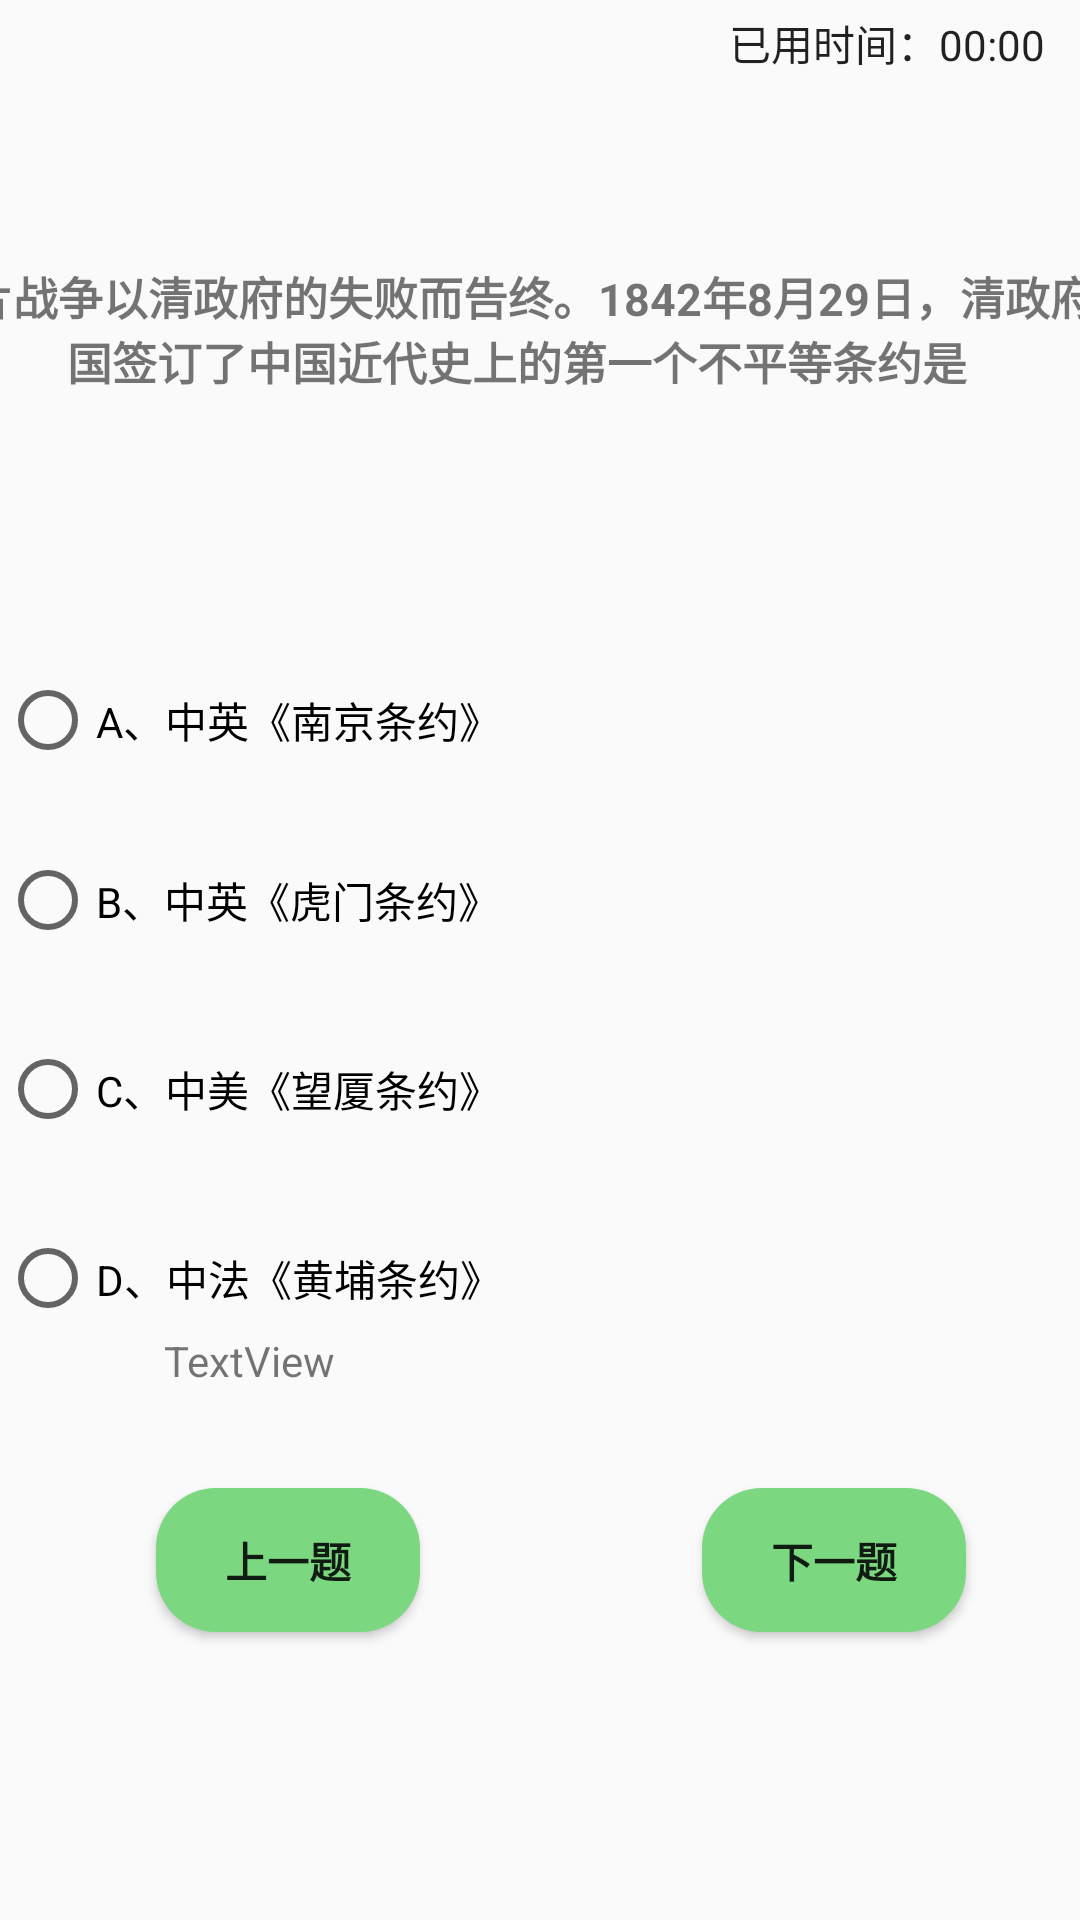

Here is an Android app screen rendered from its layout file. Give the layout XML and the strings, colors and styles it references.
<!-- AndroidManifest.xml: application theme Theme.Titi -->
<!-- res/layout/questionjiemian1.xml -->
<?xml version="1.0" encoding="utf-8"?>
<androidx.constraintlayout.widget.ConstraintLayout xmlns:android="http://schemas.android.com/apk/res/android"
    xmlns:app="http://schemas.android.com/apk/res-auto"
    xmlns:tools="http://schemas.android.com/tools"
    android:layout_width="match_parent"
    android:layout_height="match_parent">

    <Chronometer
        android:id="@+id/chronometer"
        android:layout_width="117dp"
        android:layout_height="81dp"
        android:layout_marginTop="4dp"
        android:format="已用时间：%s"
        app:layout_constraintEnd_toEndOf="parent"
        app:layout_constraintHorizontal_bias="1.0"
        app:layout_constraintStart_toStartOf="parent"
        app:layout_constraintTop_toTopOf="parent"></Chronometer>

    <Button
        android:id="@+id/button2"
        android:layout_width="wrap_content"
        android:layout_height="wrap_content"
        android:layout_marginTop="20dp"
        android:text="下一题"
        android:textStyle="bold"
        android:background="@drawable/background3"
        app:layout_constraintEnd_toEndOf="@+id/radio"
        app:layout_constraintHorizontal_bias="0.505"
        app:layout_constraintStart_toEndOf="@+id/button3"
        app:layout_constraintTop_toBottomOf="@+id/textView3" />

    <Button
        android:id="@+id/button3"
        android:layout_width="wrap_content"
        android:layout_height="wrap_content"
        android:layout_marginStart="52dp"
        android:layout_marginTop="20dp"
        android:background="@drawable/background3"
        android:textStyle="bold"
        android:text="上一题"
        app:layout_constraintStart_toStartOf="@+id/radio"
        app:layout_constraintTop_toBottomOf="@+id/textView3" />

    <TextView
        android:id="@+id/textView2"
        android:layout_width="413dp"
        android:layout_height="106dp"
        android:layout_marginTop="88dp"
        android:text="鸦片战争以清政府的失败而告终。1842年8月29日，清政府与英
        国签订了中国近代史上的第一个不平等条约是"
        android:textStyle="bold"
        android:textSize="15dp"

        app:layout_constraintEnd_toEndOf="parent"
        app:layout_constraintHorizontal_bias="0.492"
        app:layout_constraintStart_toStartOf="parent"
        app:layout_constraintTop_toTopOf="parent" />

    <TextView
        android:id="@+id/textView3"
        android:layout_width="305dp"
        android:layout_height="32dp"
        android:text="TextView"
        app:layout_constraintEnd_toEndOf="@+id/radio"
        app:layout_constraintStart_toStartOf="@+id/radio"
        app:layout_constraintTop_toBottomOf="@+id/radio" />

    <RadioGroup
        android:id="@+id/radio"
        android:layout_width="414dp"
        android:layout_height="248dp"
        app:layout_constraintBottom_toBottomOf="parent"
        app:layout_constraintStart_toStartOf="parent"
        app:layout_constraintTop_toTopOf="parent">

        <androidx.constraintlayout.widget.ConstraintLayout
            android:layout_width="match_parent"
            android:layout_height="match_parent"
            android:orientation="vertical">

            <RadioButton
                android:id="@+id/radioButton"
                android:layout_width="392dp"
                android:layout_height="55dp"
                android:text="A、中英《南京条约》"
                app:layout_constraintBottom_toBottomOf="parent"
                app:layout_constraintEnd_toEndOf="parent"
                app:layout_constraintHorizontal_bias="0.0"
                app:layout_constraintStart_toStartOf="parent"
                app:layout_constraintTop_toTopOf="parent"
                app:layout_constraintVertical_bias="0.086" />

            <RadioButton
                android:id="@+id/radioButton2"
                android:layout_width="392dp"
                android:layout_height="55dp"
                android:layout_marginTop="60dp"
                android:text="B、中英《虎门条约》"
                app:layout_constraintEnd_toEndOf="@+id/radioButton"
                app:layout_constraintHorizontal_bias="0.0"
                app:layout_constraintStart_toStartOf="@+id/radioButton"
                app:layout_constraintTop_toTopOf="@+id/radioButton" />

            <RadioButton
                android:id="@+id/radioButton3"
                android:layout_width="392dp"
                android:layout_height="55dp"
                android:layout_marginTop="8dp"
                android:text="C、中美《望厦条约》"
                app:layout_constraintEnd_toEndOf="@+id/radioButton2"
                app:layout_constraintHorizontal_bias="0.0"
                app:layout_constraintStart_toStartOf="@+id/radioButton2"
                app:layout_constraintTop_toBottomOf="@+id/radioButton2" />

            <RadioButton
                android:id="@+id/radioButton4"
                android:layout_width="392dp"
                android:layout_height="55dp"
                android:layout_marginTop="8dp"
                android:text="D、中法《黄埔条约》"
                app:layout_constraintEnd_toEndOf="@+id/radioButton3"
                app:layout_constraintHorizontal_bias="0.0"
                app:layout_constraintStart_toStartOf="@+id/radioButton3"
                app:layout_constraintTop_toBottomOf="@+id/radioButton3" />
        </androidx.constraintlayout.widget.ConstraintLayout>
    </RadioGroup>
</androidx.constraintlayout.widget.ConstraintLayout>
<!-- resources referenced by this layout -->
<resources>
  <!-- drawable background3 (drawable) -->
  <?xml version="1.0" encoding="utf-8"?>
  <shape xmlns:android="http://schemas.android.com/apk/res/android"
      xmlns:id="http://schemas.android.com/aapt"
      android:shape="rectangle"
      >
      <corners android:radius="20dp" />
      <solid android:color="#7CD880" />
      <stroke android:color="@color/purple_200"
          >
  
      </stroke>
  </shape>
  <style name="Theme.Titi" parent="Theme.AppCompat.Light">
          
          <item name="colorPrimary">#00FFFFFF</item>
          <item name="colorPrimaryVariant">@color/white</item>
          <item name="colorOnPrimary">@color/white</item>
          
          <item name="colorSecondary">@color/teal_200</item>
          <item name="colorSecondaryVariant">@color/teal_700</item>
          <item name="colorOnSecondary">@color/black</item>
          
          <item name="android:statusBarColor" tools:targetApi="l">#F8F7FC</item>
          
      </style>
  <color name="purple_200">#FFBB86FC</color>
  <color name="white">#FFFFFFFF</color>
  <color name="teal_200">#FF03DAC5</color>
  <color name="teal_700">#FF018786</color>
  <color name="black">#FF000000</color>
</resources>
